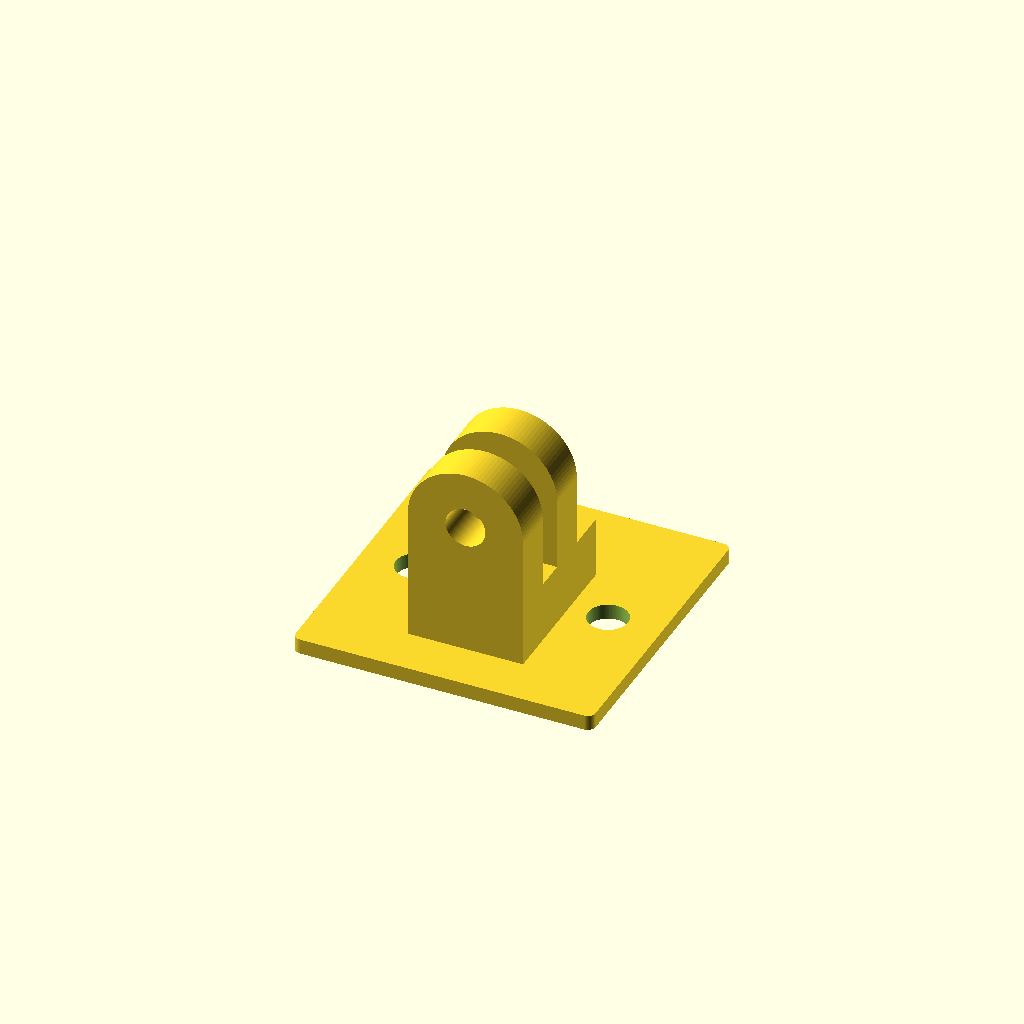
Cell 1: rendered with the file's own defaults.
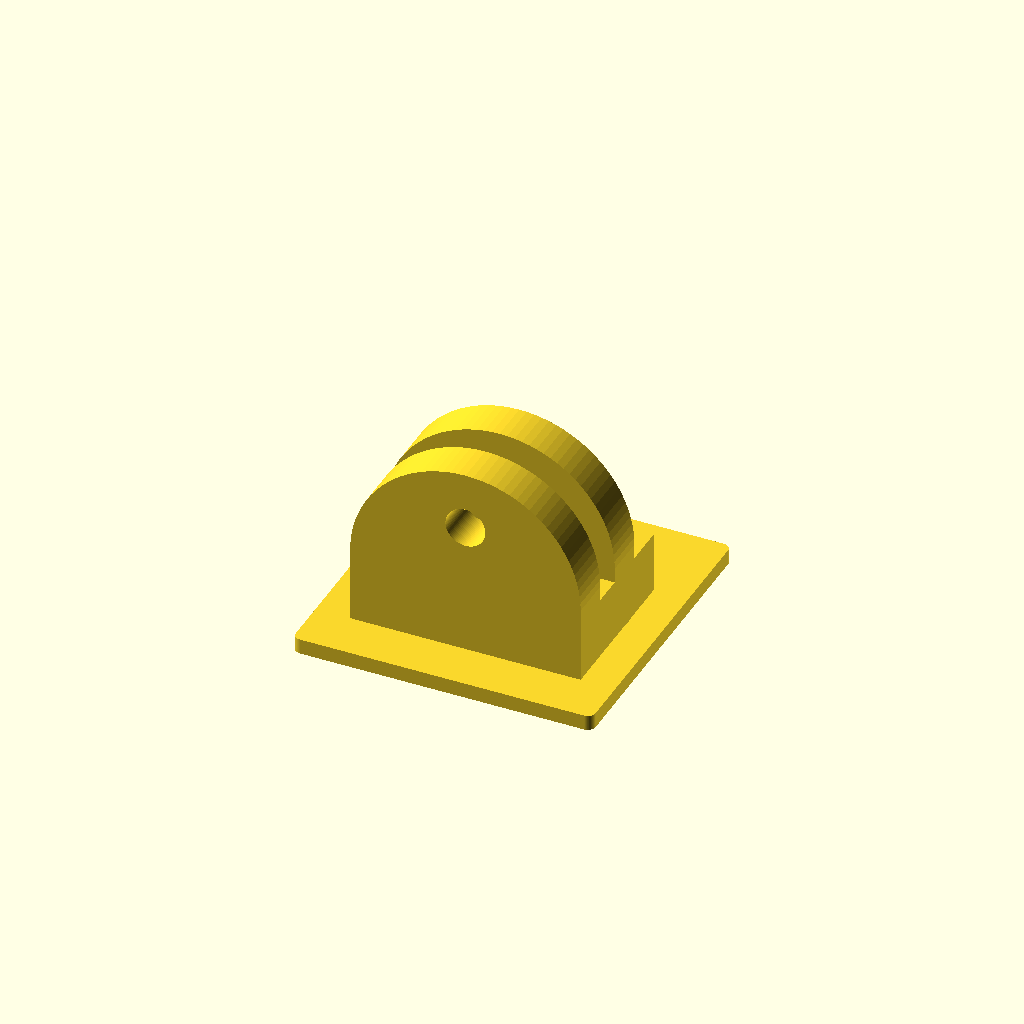
Cell 2: mount_width = 30 (everything else at default).
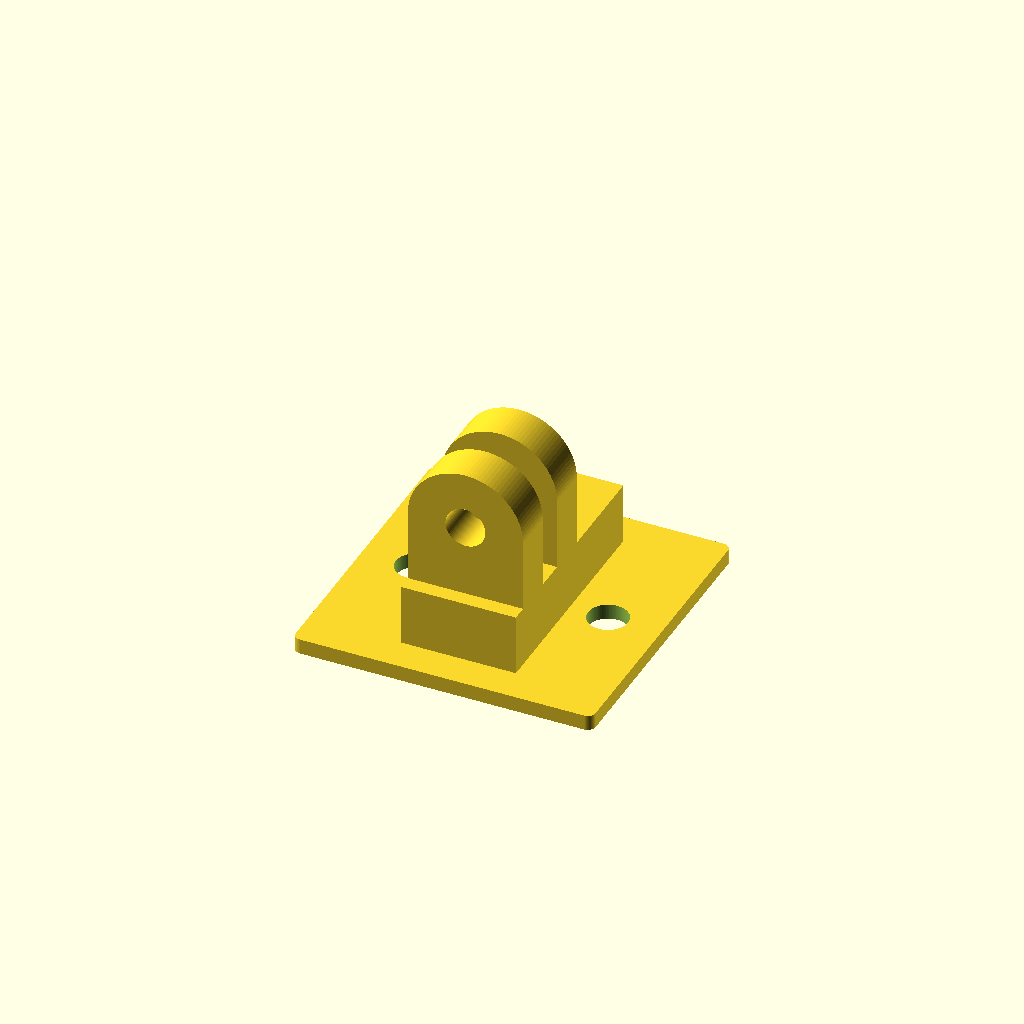
Cell 3: the same model with mount_depth = 30.
One fixed orthographic camera (rotation 55°, 0°, 25°; colour scheme Cornfield) for every cell.
The OpenSCAD source (cr6/parts/front_plate_gopro_mount_v2.scad):
// Combined front plate and full GoPro two-blade mount, modeled with editable CSG primitives.
// Created as v2 to use the full gopro_mount_2blade_v1.scad proportions, not the thin two-blade variant.
// The model intentionally does not import STL files or reuse mesh polyhedra.

$fn = 96;

plate_size = [39, 39, 2.0];
plate_corner_radius = 1.0;
mounting_hole_diameter = 5.2;
mounting_hole_x_offset = 12.5;
mounting_hole_y_offset = 0;

mount_width = 15.0;
mount_depth = 15.0;
mount_height = 25.0;
// Full two-blade mount proportions: 5.5 + 4.0 + 5.5 = 15mm total depth, matching gopro_mount_2blade_v1.scad rather than the thin version.
ear_thickness = 5.5;
ear_gap = 4.0;
ear_radius = mount_width / 2;
pivot_hole_diameter = 5.2;
pivot_hole_z = 17.5;
base_height = 8.0;
fillet_radius = 1.2;

module rounded_square_2d(size, radius) {
    offset(r = radius)
        square([size[0] - 2 * radius, size[1] - 2 * radius], center = true);
}

module rounded_plate() {
    linear_extrude(height = plate_size[2])
        rounded_square_2d([plate_size[0], plate_size[1]], plate_corner_radius);
}

module front_plate() {
    difference() {
        rounded_plate();
        for (x = [-mounting_hole_x_offset, mounting_hole_x_offset]) {
            translate([x, mounting_hole_y_offset, -0.2])
                cylinder(h = plate_size[2] + 0.4, d = mounting_hole_diameter);
        }
    }
}

module ear_profile_2d() {
    // A GoPro-style upright: flat lower stem with a semicircular top.
    hull() {
        translate([0, base_height])
            square([mount_width, 0.01], center = true);
        translate([0, mount_height - ear_radius])
            circle(r = ear_radius);
    }
    translate([0, base_height / 2])
        square([mount_width, base_height], center = true);
}

module gopro_ear(y_offset) {
    translate([0, y_offset - ear_thickness / 2, plate_size[2] - 0.05])
        rotate([90, 0, 0])
            linear_extrude(height = ear_thickness)
                difference() {
                    ear_profile_2d();
                    translate([0, pivot_hole_z])
                        circle(d = pivot_hole_diameter);
                }
}

module saddle_base() {
    translate([0, 0, plate_size[2] + base_height / 2 - 0.05])
        hull() {
            translate([0, -mount_depth / 2 + fillet_radius, 0])
                cube([mount_width, fillet_radius * 2, base_height + 0.1], center = true);
            translate([0, mount_depth / 2 - fillet_radius, 0])
                cube([mount_width, fillet_radius * 2, base_height + 0.1], center = true);
        }
}

module gopro_two_blade_mount() {
    union() {
        saddle_base();
        for (y = [-(ear_gap / 2 + ear_thickness / 2), ear_gap / 2 + ear_thickness / 2])
            gopro_ear(y);
    }
}

module front_plate_gopro_mount_v2() {
    union() {
        front_plate();
        gopro_two_blade_mount();
    }
}

front_plate_gopro_mount_v2();
Parameter table extracted from the source (name, type, default, range or options):
plate_size: vector, default [39, 39, 2]
plate_corner_radius: number, default 1
mounting_hole_diameter: number, default 5.2
mounting_hole_x_offset: number, default 12.5
mounting_hole_y_offset: number, default 0
mount_width: number, default 15
mount_depth: number, default 15
mount_height: number, default 25
ear_thickness: number, default 5.5
ear_gap: number, default 4
pivot_hole_diameter: number, default 5.2
pivot_hole_z: number, default 17.5
base_height: number, default 8
fillet_radius: number, default 1.2
